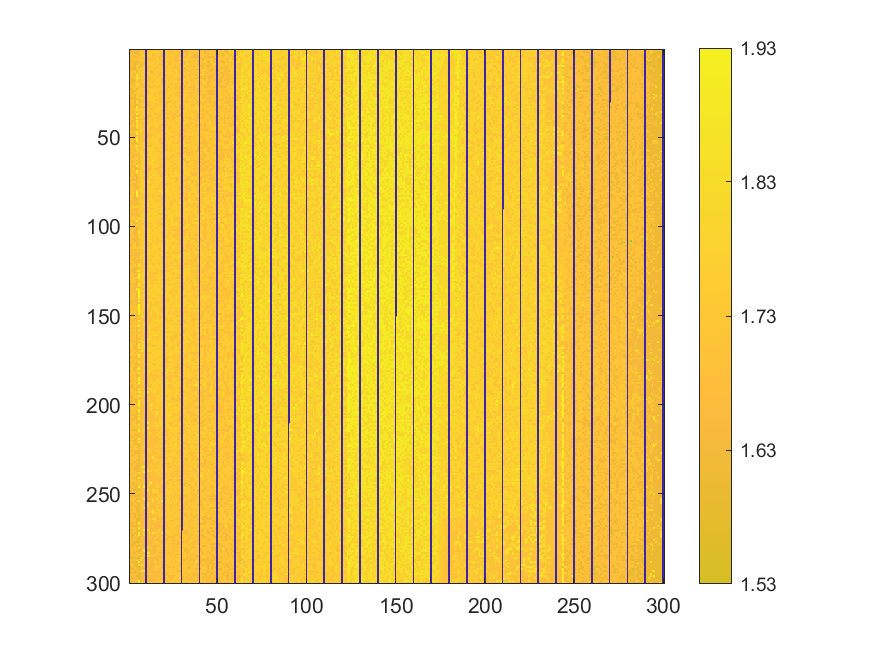

The table this chart was drawn from, first rows:
1.58877, 1.58834, 1.68231, 1.68508, 1.60738, 1.66091, 1.65744, 1.73464, 1.73584, 0, 1.65637, 1.65429, 1.73499, 1.74044, 1.73704, 1.73722, 1.73095, 1.73858, 1.7303, 0, 1.72872, 1.7287, 1.64627, 1.64646
1.587, 1.668, 1.674, 1.595, 1.612, 1.656, 1.657, 1.738, 1.657, 0, 1.734, 1.736, 1.735, 1.731, 1.742, 1.735, 1.732, 1.739, 1.73, 0, 1.726, 1.741, 1.744, 1.726
1.664, 1.67, 1.671, 1.597, 1.612, 1.657, 1.738, 1.74, 1.658, 0, 1.734, 1.737, 1.735, 1.654, 1.734, 1.74, 1.733, 1.73, 1.65, 0, 1.741, 1.727, 1.724, 1.647
1.59, 1.669, 1.67, 1.686, 1.69, 1.661, 1.661, 1.74, 1.737, 0, 1.745, 1.743, 1.738, 1.655, 1.655, 1.732, 1.732, 1.745, 1.651, 0, 1.648, 1.728, 1.726, 1.727
1.589, 1.666, 1.672, 1.6, 1.695, 1.659, 1.741, 1.741, 1.741, 0, 1.741, 1.742, 1.74, 1.657, 1.744, 1.742, 1.654, 1.654, 1.653, 0, 1.728, 1.742, 1.743, 1.726
1.666, 1.671, 1.689, 1.689, 1.663, 1.738, 1.743, 1.661, 1.739, 0, 1.658, 1.744, 1.657, 1.741, 1.656, 1.736, 1.731, 1.654, 1.734, 0, 1.743, 1.73, 1.651, 1.744
1.591, 1.593, 1.594, 1.692, 1.682, 1.742, 1.741, 1.821, 1.737, 0, 1.66, 1.737, 1.737, 1.661, 1.735, 1.744, 1.747, 1.652, 1.654, 0, 1.731, 1.732, 1.729, 1.726
1.591, 1.668, 1.595, 1.601, 1.617, 1.664, 1.664, 1.741, 1.663, 0, 1.735, 1.737, 1.747, 1.736, 1.735, 1.735, 1.734, 1.735, 1.653, 0, 1.745, 1.73, 1.73, 1.648
1.59, 1.675, 1.687, 1.602, 1.614, 1.742, 1.661, 1.664, 1.665, 0, 1.738, 1.738, 1.739, 1.746, 1.661, 1.741, 1.735, 1.656, 1.654, 0, 1.749, 1.749, 1.651, 1.648
1.69, 1.69, 1.689, 1.6, 1.85, 1.661, 1.662, 1.665, 1.74, 0, 1.745, 1.741, 1.739, 1.737, 1.739, 1.738, 1.658, 1.735, 1.728, 0, 1.743, 1.654, 1.73, 1.747
1.592, 1.596, 1.597, 1.601, 1.691, 1.665, 1.747, 1.739, 1.746, 0, 1.661, 1.747, 1.75, 1.738, 1.66, 1.658, 1.735, 1.736, 1.734, 0, 1.748, 1.733, 1.732, 1.734
1.672, 1.597, 1.6, 1.603, 1.689, 1.744, 1.742, 1.665, 1.747, 0, 1.74, 1.745, 1.742, 1.659, 1.659, 1.748, 1.737, 1.737, 1.749, 0, 1.736, 1.745, 1.732, 1.751
1.594, 1.692, 1.677, 1.697, 1.617, 1.748, 1.665, 1.744, 1.748, 0, 1.663, 1.739, 1.658, 1.665, 1.748, 1.738, 1.659, 1.737, 1.73, 0, 1.654, 1.734, 1.735, 1.732
1.692, 1.693, 1.6, 1.696, 1.613, 1.745, 1.741, 1.741, 1.742, 0, 1.748, 1.748, 1.658, 1.662, 1.744, 1.739, 1.734, 1.66, 1.736, 0, 1.737, 1.751, 1.751, 1.751
1.674, 1.678, 1.602, 1.603, 1.932, 1.667, 1.668, 1.747, 1.745, 0, 1.745, 1.748, 1.749, 1.74, 1.739, 1.748, 1.659, 1.658, 1.736, 0, 1.655, 1.654, 1.752, 1.73
1.693, 1.678, 1.694, 1.694, 1.858, 1.743, 1.666, 1.747, 1.749, 0, 1.668, 1.664, 1.749, 1.75, 1.742, 1.663, 1.751, 1.737, 1.738, 0, 1.737, 1.734, 1.73, 1.654
1.675, 1.598, 1.6, 1.692, 1.945, 1.825, 1.668, 1.749, 1.745, 0, 1.745, 1.752, 1.664, 1.751, 1.751, 1.748, 1.74, 1.753, 1.661, 0, 1.752, 1.738, 1.736, 1.734
1.677, 1.599, 1.601, 1.607, 1.774, 1.672, 1.668, 1.665, 1.747, 0, 1.664, 1.665, 1.744, 1.745, 1.744, 1.751, 1.749, 1.751, 1.659, 0, 1.738, 1.738, 1.654, 1.75
1.596, 1.597, 1.606, 1.682, 1.693, 1.67, 1.669, 1.752, 1.746, 0, 1.751, 1.755, 1.752, 1.665, 1.742, 1.744, 1.738, 1.752, 1.659, 0, 1.659, 1.738, 1.754, 1.735
1.598, 1.696, 1.679, 1.697, 1.854, 1.749, 1.669, 1.669, 1.752, 0, 1.747, 1.667, 1.743, 1.742, 1.744, 1.751, 1.745, 1.754, 1.661, 0, 1.74, 1.737, 1.732, 1.655
1.696, 1.698, 1.684, 1.689, 1.854, 1.754, 1.754, 1.67, 1.669, 0, 1.754, 1.745, 1.746, 1.747, 1.665, 1.739, 1.74, 1.661, 1.755, 0, 1.74, 1.739, 1.658, 1.735
1.678, 1.679, 1.7, 1.696, 1.776, 1.673, 1.749, 1.749, 1.671, 0, 1.748, 1.668, 1.665, 1.666, 1.746, 1.743, 1.662, 1.74, 1.752, 0, 1.738, 1.737, 1.657, 1.735
1.598, 1.601, 1.683, 1.699, 1.614, 1.688, 1.748, 1.751, 1.751, 0, 1.75, 1.749, 1.747, 1.744, 1.745, 1.751, 1.664, 1.741, 1.755, 0, 1.737, 1.659, 1.737, 1.737
1.677, 1.606, 1.686, 1.606, 1.704, 1.751, 1.747, 1.67, 1.67, 0, 1.671, 1.748, 1.747, 1.748, 1.747, 1.746, 1.746, 1.741, 1.663, 0, 1.739, 1.756, 1.737, 1.737
1.679, 1.604, 1.682, 1.701, 1.696, 1.754, 1.671, 1.755, 1.746, 0, 1.67, 1.755, 1.747, 1.748, 1.668, 1.743, 1.664, 1.664, 1.661, 0, 1.66, 1.738, 1.756, 1.738
1.679, 1.696, 1.605, 1.61, 1.702, 1.673, 1.755, 1.672, 1.755, 0, 1.757, 1.754, 1.747, 1.755, 1.747, 1.752, 1.742, 1.741, 1.74, 0, 1.735, 1.741, 1.741, 1.659
1.601, 1.685, 1.693, 1.609, 1.866, 1.674, 1.673, 1.675, 1.674, 0, 1.75, 1.757, 1.758, 1.745, 1.668, 1.754, 1.745, 1.759, 1.739, 0, 1.755, 1.739, 1.741, 1.735
1.603, 1.604, 1.606, 1.611, 1.698, 1.75, 1.752, 1.92, 1.671, 0, 1.751, 1.671, 1.753, 1.75, 1.758, 1.748, 1.748, 1.664, 1.758, 0, 1.758, 1.743, 1.661, 1.758
1.602, 1.682, 1.689, 1.613, 1.702, 1.673, 1.673, 1.674, 1.75, 0, 1.753, 1.754, 1.753, 1.758, 1.757, 1.667, 1.756, 1.745, 1.743, 0, 1.741, 1.741, 1.742, 1.741
1.683, 1.683, 1.685, 1.611, 1.86, 1.675, 1.675, 1.674, 1.672, 0, 1.671, 1.67, 1.748, 1.749, 1.749, 1.75, 1.757, 1.665, 1.754, 0, 1.757, 1.662, 1.664, 1.663
1.602, 1.688, 1.609, 1.61, 1.783, 1.675, 1.752, 1.755, 1.752, 0, 1.756, 1.754, 1.748, 1.749, 1.671, 1.749, 1.748, 1.746, 1.759, 0, 1.665, 1.664, 1.759, 1.756
1.605, 1.702, 1.704, 1.612, 1.625, 1.676, 1.758, 1.749, 1.75, 0, 1.673, 1.671, 1.749, 1.751, 1.756, 1.669, 1.756, 1.745, 1.745, 0, 1.668, 1.763, 1.761, 1.761
1.606, 1.607, 1.687, 1.611, 1.941, 1.629, 1.677, 1.679, 1.675, 0, 1.751, 1.674, 1.761, 1.752, 1.67, 1.748, 1.748, 1.747, 1.757, 0, 1.665, 1.667, 1.742, 1.661
1.682, 1.703, 1.688, 1.69, 1.782, 1.758, 1.756, 1.752, 1.755, 0, 1.754, 1.755, 1.672, 1.671, 1.751, 1.761, 1.762, 1.759, 1.763, 0, 1.747, 1.747, 1.746, 1.744
1.605, 1.703, 1.609, 1.706, 1.947, 1.757, 1.755, 1.755, 1.752, 0, 1.675, 1.758, 1.76, 1.753, 1.751, 1.758, 1.758, 1.669, 1.668, 0, 1.668, 1.662, 1.662, 1.743
1.682, 1.608, 1.611, 1.692, 1.623, 1.761, 1.678, 1.675, 1.755, 0, 1.756, 1.761, 1.673, 1.752, 1.751, 1.759, 1.761, 1.75, 1.669, 0, 1.746, 1.746, 1.762, 1.663
1.681, 1.683, 1.613, 1.615, 1.965, 1.68, 1.678, 1.755, 1.755, 0, 1.755, 1.675, 1.761, 1.754, 1.673, 1.672, 1.672, 1.668, 1.748, 0, 1.747, 1.668, 1.665, 1.743
1.704, 1.687, 1.61, 1.614, 1.621, 1.676, 1.755, 1.759, 1.759, 0, 1.675, 1.676, 1.674, 1.762, 1.753, 1.759, 1.673, 1.67, 1.747, 0, 1.842, 1.747, 1.745, 1.744
1.684, 1.687, 1.613, 1.612, 1.956, 1.68, 1.759, 1.755, 1.678, 0, 1.676, 1.756, 1.756, 1.673, 1.754, 1.671, 1.752, 1.748, 1.747, 0, 1.669, 1.668, 1.665, 1.745
1.607, 1.689, 1.693, 1.618, 1.63, 1.682, 1.679, 1.678, 1.679, 0, 1.763, 1.765, 1.676, 1.676, 1.753, 1.751, 1.752, 1.672, 1.671, 0, 1.75, 1.748, 1.748, 1.745
1.684, 1.611, 1.613, 1.615, 1.969, 1.682, 1.682, 1.756, 1.757, 0, 1.761, 1.755, 1.675, 1.676, 1.755, 1.677, 1.749, 1.748, 1.751, 0, 1.668, 1.747, 1.747, 1.666
1.608, 1.609, 1.704, 1.618, 1.792, 1.681, 1.681, 1.679, 1.681, 0, 1.676, 1.756, 1.758, 1.755, 1.761, 1.753, 1.751, 1.764, 1.75, 0, 1.749, 1.747, 1.746, 1.745
1.684, 1.708, 1.706, 1.618, 1.79, 1.762, 1.757, 1.68, 1.68, 0, 1.761, 1.755, 1.757, 1.675, 1.752, 1.764, 1.751, 1.673, 1.671, 0, 1.671, 1.671, 1.746, 1.748
1.689, 1.69, 1.71, 1.619, 1.97, 1.683, 1.758, 1.76, 1.757, 0, 1.763, 1.678, 1.678, 1.754, 1.756, 1.752, 1.673, 1.672, 1.751, 0, 1.672, 1.766, 1.749, 1.666
1.684, 1.613, 1.614, 1.617, 1.79, 1.683, 1.759, 1.757, 1.677, 0, 1.757, 1.761, 1.678, 1.676, 1.756, 1.755, 1.672, 1.752, 1.752, 0, 1.751, 1.749, 1.668, 1.746
1.707, 1.612, 1.691, 1.616, 1.625, 1.682, 1.758, 1.762, 1.758, 0, 1.758, 1.681, 1.677, 1.675, 1.752, 1.674, 1.751, 1.673, 1.671, 0, 1.751, 1.75, 1.765, 1.668
1.707, 1.689, 1.615, 1.707, 1.872, 1.684, 1.756, 1.758, 1.681, 0, 1.761, 1.762, 1.761, 1.764, 1.754, 1.675, 1.76, 1.673, 1.762, 0, 1.751, 1.749, 1.749, 1.749
1.709, 1.613, 1.695, 1.616, 1.948, 1.682, 1.766, 1.681, 1.683, 0, 1.681, 1.68, 1.679, 1.677, 1.756, 1.764, 1.754, 1.752, 1.752, 0, 1.673, 1.753, 1.75, 1.748
1.611, 1.611, 1.694, 1.62, 1.627, 1.683, 1.68, 1.758, 1.761, 0, 1.681, 1.68, 1.677, 1.758, 1.678, 1.676, 1.755, 1.754, 1.672, 0, 1.752, 1.751, 1.668, 1.749
1.708, 1.691, 1.616, 1.617, 1.787, 1.681, 1.681, 1.683, 1.683, 0, 1.683, 1.682, 1.679, 1.771, 1.678, 1.758, 1.755, 1.753, 1.755, 0, 1.672, 1.752, 1.75, 1.67
1.611, 1.712, 1.614, 1.706, 1.945, 1.639, 1.684, 1.682, 1.683, 0, 1.766, 1.68, 1.759, 1.772, 1.765, 1.755, 1.676, 1.675, 1.675, 0, 1.673, 1.767, 1.672, 1.769
1.69, 1.71, 1.614, 1.622, 1.964, 1.679, 1.763, 1.681, 1.683, 0, 1.765, 1.682, 1.76, 1.758, 1.759, 1.766, 1.674, 1.674, 1.747, 0, 1.676, 1.752, 1.749, 1.748
1.689, 1.617, 1.618, 1.621, 1.632, 1.684, 1.759, 1.766, 1.76, 0, 1.681, 1.756, 1.68, 1.764, 1.756, 1.757, 1.755, 1.674, 1.674, 0, 1.752, 1.751, 1.77, 1.751
1.689, 1.614, 1.698, 1.711, 1.631, 1.682, 1.684, 1.685, 1.76, 0, 1.766, 1.679, 1.758, 1.756, 1.769, 1.757, 1.756, 1.754, 1.754, 0, 1.673, 1.751, 1.751, 1.75
1.689, 1.691, 1.616, 1.71, 1.948, 1.693, 1.764, 1.765, 1.76, 0, 1.68, 1.769, 1.681, 1.768, 1.759, 1.756, 1.754, 1.755, 1.754, 0, 1.675, 1.675, 1.754, 1.671
1.613, 1.69, 1.617, 1.713, 1.796, 1.686, 1.682, 1.684, 1.758, 0, 1.76, 1.76, 1.766, 1.761, 1.679, 1.676, 1.678, 1.756, 1.676, 0, 1.676, 1.751, 1.752, 1.751
1.613, 1.693, 1.697, 1.623, 1.792, 1.684, 1.683, 1.761, 1.682, 0, 1.765, 1.766, 1.766, 1.759, 1.768, 1.758, 1.678, 1.756, 1.754, 0, 1.675, 1.674, 1.752, 1.671
1.691, 1.694, 1.71, 1.62, 1.634, 1.763, 1.683, 1.761, 1.686, 0, 1.683, 1.767, 1.768, 1.759, 1.758, 1.679, 1.676, 1.677, 1.675, 0, 1.755, 1.753, 1.771, 1.673
1.615, 1.616, 1.711, 1.713, 1.713, 1.706, 1.766, 1.762, 1.765, 0, 1.682, 1.759, 1.762, 1.768, 1.768, 1.767, 1.757, 1.679, 1.678, 0, 1.752, 1.754, 1.752, 1.751
1.69, 1.693, 1.619, 1.624, 1.631, 1.641, 1.684, 1.761, 1.767, 0, 1.762, 1.767, 1.763, 1.76, 1.759, 1.769, 1.771, 1.757, 1.758, 0, 1.755, 1.754, 1.752, 1.752
1.692, 1.617, 1.621, 1.715, 1.712, 1.642, 1.685, 1.685, 1.763, 0, 1.683, 1.682, 1.763, 1.766, 1.762, 1.682, 1.77, 1.755, 1.76, 0, 1.755, 1.755, 1.753, 1.673
... 239 more rows
